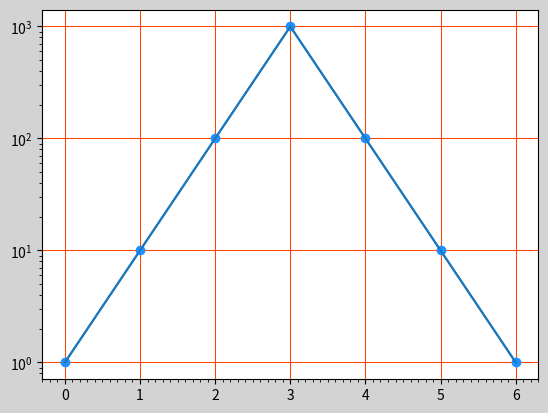

This chart was generated by the following Python code:
import matplotlib.pyplot as mp

mp.figure('Grid Line', facecolor='lightgray')
ax = mp.gca()
# 修改刻度定位器
ax.xaxis.set_major_locator(mp.MultipleLocator(1))
ax.xaxis.set_minor_locator(mp.MultipleLocator(0.1))
ax.yaxis.set_major_locator(mp.MultipleLocator(250))
ax.yaxis.set_minor_locator(mp.MultipleLocator(50))

ax.grid(which='major', axis='both',color='orangered',linewidth=0.75)
# ax.grid(which='minor', axis='both',color='orangered',linewidth=0.25)
# 绘制曲线
y = [1,10,100,1000,100,10,1]
mp.plot(y,'o-',color='dodgerblue')
mp.semilogy(y)
mp.show()
